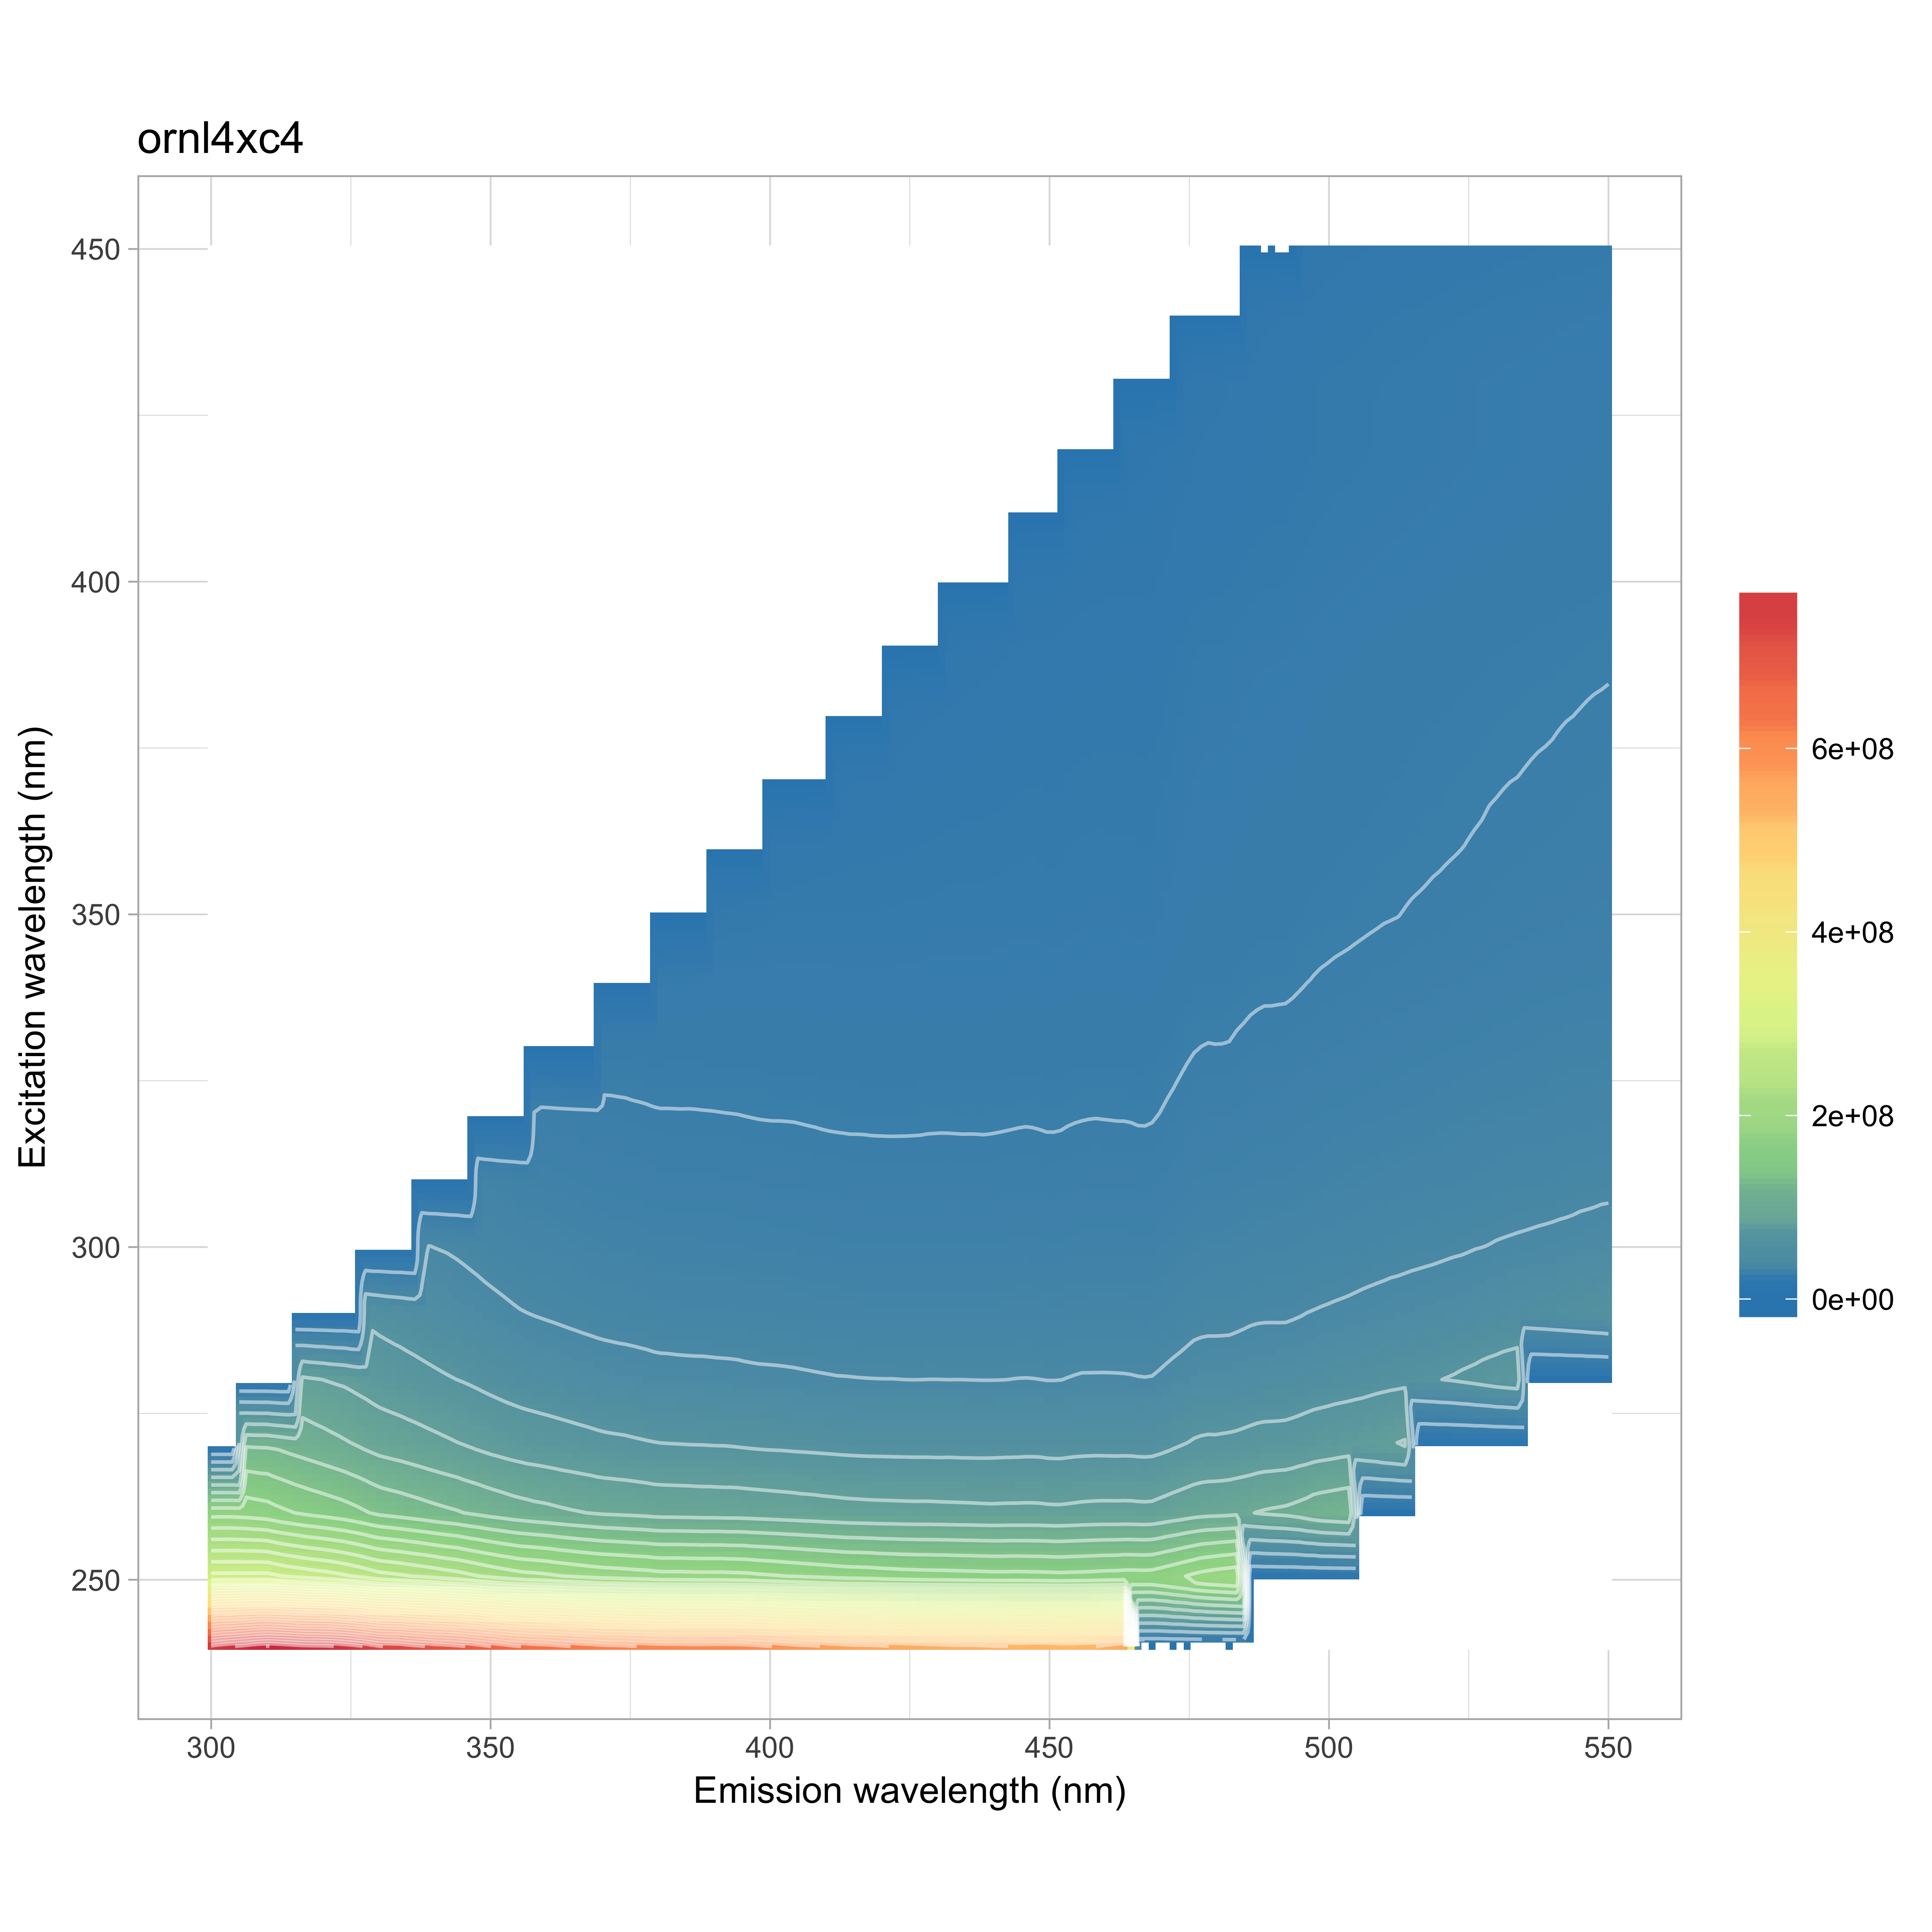

The data file committed next to this chart (first rows):
, 240, 250, 260, 270, 280, 290, 300, 310, 320, 330, 340, 350, 360, 370, 380, 390, 400, 410, 420, 430, 440, 450
300, 756744622, 289243103, 172037044, 122997449, 94190536, -1.933, -2.092, -2.139, -2.156, -2.142, -2.103, -2.022, -1.929, -1.895, -1.959, -2.04, -2.108, -2.139, -2.177, -2.208, -2.204, -2.217
302, 766072946, 289222097, 172323880, 121968137, 93671342, 66328196, -2.084, -2.131, -2.148, -2.134, -2.095, -2.014, -1.922, -1.888, -1.951, -2.033, -2.1, -2.131, -2.169, -2.199, -2.196, -2.208
304, 772170358, 289546661, 172110443, 121436241, 93192848, 70563284, -2.076, -2.123, -2.14, -2.127, -2.087, -2.007, -1.915, -1.881, -1.944, -2.025, -2.092, -2.123, -2.161, -2.191, -2.188, -2.2
306, 779007451, 289236218, 170900038, 120759744, 92541340, 71583010, -2.065, -2.111, -2.128, -2.115, -2.075, -1.996, -1.904, -1.87, -1.933, -2.014, -2.08, -2.111, -2.149, -2.179, -2.176, -2.188
308, 787877867, 289751918, 169033811, 119728862, 91458293, 71761065, -2.049, -2.096, -2.113, -2.099, -2.06, -1.981, -1.89, -1.856, -1.919, -1.999, -2.065, -2.095, -2.133, -2.163, -2.16, -2.172
310, 793070827, 290059306, 167268159, 119426817, 90308367, 71318569, -2.034, -2.08, -2.097, -2.083, -2.045, -1.966, -1.876, -1.842, -1.904, -1.984, -2.049, -2.079, -2.117, -2.147, -2.143, -2.155
312, 790141718, 285860353, 163301539, 116927670, 87836245, 69903938, 46161514, -2.034, -2.05, -2.037, -1.999, -1.922, -1.834, -1.801, -1.862, -1.94, -2.004, -2.033, -2.07, -2.099, -2.096, -2.107
314, 785039523, 281682419, 160283863, 114136805, 85455178, 68094941, 50549161, -1.987, -2.003, -1.99, -1.953, -1.878, -1.792, -1.76, -1.82, -1.895, -1.958, -1.987, -2.023, -2.051, -2.048, -2.059
316, 779563087, 278934624, 157127509, 111860221, 83613119, 66626972, 51757568, -1.945, -1.96, -1.947, -1.911, -1.838, -1.754, -1.722, -1.78, -1.855, -1.916, -1.944, -1.979, -2.007, -2.004, -2.015
318, 777355598, 275578240, 154400468, 109338293, 81639369, 65039264, 51679525, -1.905, -1.921, -1.908, -1.873, -1.801, -1.718, -1.688, -1.745, -1.817, -1.877, -1.905, -1.939, -1.966, -1.963, -1.974
320, 776615693, 273528526, 152188186, 106848430, 79933928, 63535428, 51124428, -1.866, -1.881, -1.869, -1.834, -1.764, -1.683, -1.653, -1.709, -1.78, -1.839, -1.866, -1.899, -1.926, -1.923, -1.934
322, 773553358, 270608819, 149683107, 104445290, 78194180, 61930027, 50324647, 25277213, -1.841, -1.829, -1.796, -1.726, -1.647, -1.618, -1.672, -1.742, -1.8, -1.826, -1.859, -1.885, -1.882, -1.893
324, 767037306, 266548544, 147009012, 101884350, 76613334, 60267810, 49274715, 32632796, -1.801, -1.79, -1.757, -1.689, -1.612, -1.583, -1.636, -1.704, -1.761, -1.787, -1.819, -1.844, -1.842, -1.852
326, 759598266, 262141620, 143617024, 99274646, 74268476, 58385613, 47936042, 34760231, -1.755, -1.744, -1.712, -1.646, -1.57, -1.542, -1.594, -1.661, -1.716, -1.741, -1.772, -1.797, -1.794, -1.804
328, 748043274, 256946478, 139626749, 96508351, 72019256, 56430700, 46485367, 35193111, -1.703, -1.692, -1.661, -1.597, -1.523, -1.496, -1.547, -1.611, -1.664, -1.689, -1.719, -1.743, -1.741, -1.75
330, 734605543, 251201276, 135700802, 93424761, 69592498, 54595922, 44798853, 34961516, -1.65, -1.64, -1.609, -1.547, -1.477, -1.45, -1.499, -1.562, -1.613, -1.637, -1.666, -1.69, -1.687, -1.697
332, 731648020, 249105064, 133546790, 91731611, 68008071, 53320611, 43780956, 34738088, 8156376, -1.609, -1.579, -1.519, -1.449, -1.423, -1.471, -1.532, -1.583, -1.606, -1.635, -1.658, -1.656, -1.665
334, 729152165, 246744387, 131618340, 90132986, 66502213, 52177066, 42876629, 34353090, 18958204, -1.579, -1.549, -1.49, -1.421, -1.396, -1.443, -1.503, -1.553, -1.576, -1.604, -1.627, -1.624, -1.633
336, 720397353, 243945519, 129350788, 88231953, 65033281, 50931024, 41915535, 33883491, 22554561, -1.546, -1.518, -1.459, -1.392, -1.367, -1.414, -1.472, -1.521, -1.543, -1.571, -1.593, -1.591, -1.6
338, 714834544, 241063125, 127109214, 86355812, 63527082, 49689752, 40881823, 33172934, 24022720, -1.512, -1.484, -1.427, -1.362, -1.337, -1.382, -1.44, -1.488, -1.509, -1.537, -1.558, -1.556, -1.564
340, 707119814, 237927660, 124664916, 84417113, 62076922, 48467318, 39885350, 32464291, 24704752, -1.478, -1.451, -1.395, -1.331, -1.307, -1.351, -1.408, -1.454, -1.475, -1.502, -1.523, -1.521, -1.529
342, 704828427, 234626485, 122657622, 82627173, 60733167, 47367304, 38998849, 31796637, 24901035, -1378574, -1.422, -1.367, -1.304, -1.281, -1.324, -1.38, -1.425, -1.446, -1.472, -1.493, -1.49, -1.499
344, 698448555, 231959985, 120747019, 80767426, 59535164, 46310928, 38128519, 31172715, 24933041, 9864593, -1.393, -1.339, -1.278, -1.255, -1.297, -1.351, -1.396, -1.417, -1.442, -1.462, -1.46, -1.468
346, 692348153, 228002740, 118067347, 78957667, 58192914, 45153247, 37176403, 30523006, 24672362, 14472701, -1.36, -1.308, -1.248, -1.226, -1.267, -1.32, -1.364, -1.384, -1.409, -1.428, -1.426, -1.434
348, 683713874, 223767460, 115737019, 77091341, 56513368, 43874613, 36204059, 29731851, 24173566, 16420541, -1.325, -1.274, -1.215, -1.194, -1.234, -1.285, -1.328, -1.347, -1.372, -1.391, -1.389, -1.396
350, 673963171, 219811775, 113198745, 74950806, 54962696, 42709161, 35234894, 28879578, 23638583, 17225084, -1.289, -1.239, -1.183, -1.161, -1.201, -1.251, -1.292, -1.311, -1.335, -1.353, -1.351, -1.359
352, 667627576, 216146546, 111261865, 73245285, 53563731, 41734479, 34421602, 28187606, 23136718, 17624708, -6940619, -1.211, -1.155, -1.135, -1.173, -1.222, -1.262, -1.281, -1.304, -1.322, -1.32, -1.328
354, 657880896, 212873437, 108863012, 71658159, 52340674, 40700468, 33513302, 27606783, 22716603, 17797773, 3468440, -1.183, -1.128, -1.108, -1.146, -1.193, -1.233, -1.251, -1.273, -1.291, -1.289, -1.296
356, 652762892, 210051727, 107234014, 70333369, 51249447, 39808097, 32848560, 27141591, 22406501, 17818554, 8524633, -1.16, -1.107, -1.087, -1.124, -1.17, -1.209, -1.227, -1.249, -1.266, -1.265, -1.272
358, 648023597, 209068934, 105510165, 69383140, 50462611, 39207914, 32380718, 26804337, 22183711, 17803815, 10853395, -1.143, -1.09, -1.071, -1.107, -1.153, -1.191, -1.209, -1.231, -1.248, -1.246, -1.253
360, 645587832, 207438222, 104434802, 68431768, 49737536, 38572459, 31940988, 26462830, 21974265, 17683613, 12191698, -1.126, -1.074, -1.055, -1.091, -1.136, -1.174, -1.191, -1.212, -1.229, -1.227, -1.234
362, 640156477, 204744987, 102737028, 67418650, 48923404, 37959133, 31407821, 26147419, 21676373, 17495183, 12915624, -9909959, -1.057, -1.038, -1.073, -1.118, -1.155, -1.172, -1.193, -1.21, -1.208, -1.215
364, 635111932, 202768679, 101222157, 66448645, 48096165, 37305064, 30872973, 25730927, 21443909, 17385391, 13347422, -955299, -1.04, -1.022, -1.056, -1.1, -1.136, -1.153, -1.174, -1.19, -1.189, -1.195
366, 630572694, 200707614, 100037138, 65468169, 47397117, 36722462, 30365515, 25325055, 21273838, 17297438, 13625829, 4350628, -1.024, -1.006, -1.04, -1.083, -1.119, -1.135, -1.156, -1.172, -1.17, -1.177
368, 627418519, 198653542, 98765231, 64494983, 46643970, 36164261, 29943332, 24956309, 21117001, 17214687, 13683606, 6980040, -1.009, -0.9907, -1.024, -1.067, -1.102, -1.118, -1.138, -1.154, -1.153, -1.159
370, 621254503, 196796948, 97299317, 63482840, 45935100, 35661127, 29505060, 24609625, 20902726, 17156807, 13607489, 8534263, -0.9933, -0.9756, -1.008, -1.05, -1.085, -1.101, -1.121, -1.137, -1.135, -1.141
372, 620428784, 195981103, 96816318, 62915700, 45479745, 35327508, 29234164, 24426646, 20857261, 17095572, 13607944, 9536312, -6593068, -0.9672, -0.9998, -1.042, -1.076, -1.092, -1.111, -1.127, -1.125, -1.131
374, 618561984, 194760196, 96108358, 62519745, 45056166, 35055747, 28996347, 24240679, 20719564, 17091292, 13633544, 10216679, -5983553, -0.9589, -0.9912, -1.033, -1.067, -1.082, -1.102, -1.117, -1.116, -1.122
376, 614686119, 193289346, 95363584, 61731782, 44721961, 34646839, 28729681, 24007722, 20509260, 17104703, 13713098, 10630165, 100586, -0.9495, -0.9815, -1.022, -1.056, -1.072, -1.091, -1.106, -1.105, -1.111
378, 611576844, 192633311, 94542068, 61050884, 44244461, 34270968, 28415215, 23799992, 20298745, 17149227, 13789838, 10899555, 3593629, -0.939, -0.9707, -1.011, -1.044, -1.06, -1.079, -1.094, -1.092, -1.098
380, 608682056, 190445902, 93411806, 60460958, 43656904, 33826257, 28072525, 23489407, 20066118, 17161372, 13862254, 10972876, 5668081, -0.9285, -0.9598, -0.9998, -1.033, -1.048, -1.067, -1.082, -1.08, -1.086
382, 608434439, 190242003, 93224862, 60162302, 43568216, 33750766, 27965824, 23420159, 20069811, 17214546, 13963394, 11032702, 6983487, -5820769, -0.9572, -0.9971, -1.03, -1.045, -1.064, -1.079, -1.077, -1.083
384, 608032063, 190477054, 93028089, 59990639, 43301350, 33633985, 27890882, 23327669, 20032751, 17234157, 14064065, 11091807, 7950789, -8077814, -0.9546, -0.9944, -1.027, -1.042, -1.061, -1.076, -1.074, -1.08
386, 606356716, 189844782, 92870525, 59725705, 43180749, 33496894, 27785431, 23264418, 20051205, 17223291, 14271143, 11288007, 8724376, -3298914, -0.9532, -0.993, -1.026, -1.041, -1.06, -1.074, -1.073, -1.079
388, 606649961, 189583426, 92413438, 59694441, 43095014, 33538388, 27710304, 23204652, 19985504, 17248531, 14494302, 11534679, 9181197, 847598, -0.953, -0.9928, -1.026, -1.041, -1.059, -1.074, -1.073, -1.079
390, 607563473, 189770812, 92403257, 59422267, 42898472, 33332994, 27595874, 23183345, 19945093, 17200028, 14715301, 11761395, 9450672, 3449076, -0.9528, -0.9926, -1.025, -1.04, -1.059, -1.074, -1.072, -1.078
392, 607455778, 189638110, 92015946, 59372367, 42782320, 33244378, 27527425, 23050921, 19867062, 17142287, 14828417, 11923040, 9548160, 5086512, -7940049, -0.9927, -1.025, -1.041, -1.059, -1.074, -1.073, -1.078
394, 606397622, 188873066, 92016828, 58966404, 42619824, 33087756, 27457902, 22987983, 19814821, 17121801, 14812895, 12070369, 9493554, 6110306, -5574183, -0.9929, -1.026, -1.041, -1.059, -1.074, -1.073, -1.079
396, 604442830, 188502565, 91473572, 58508707, 42221160, 32813483, 27240025, 22814751, 19682240, 17064316, 14761558, 12176344, 9544381, 6875550, -6410097, -0.992, -1.025, -1.04, -1.059, -1.073, -1.072, -1.078
398, 599377789, 186606303, 90879967, 58169111, 41939626, 32559063, 27057811, 22718569, 19575581, 16993891, 14732902, 12420165, 9793153, 7544766, -1804846, -0.9902, -1.023, -1.038, -1.057, -1.071, -1.07, -1.076
400, 595942466, 185551740, 90375114, 57864640, 41825343, 32435304, 26984264, 22632797, 19504884, 17000065, 14705712, 12725030, 10187794, 8081965, 1439807, -0.9883, -1.021, -1.036, -1.055, -1.069, -1.068, -1.074
402, 589639605, 184224946, 89707660, 57684062, 41670189, 32314293, 26909352, 22610834, 19499417, 16982727, 14788157, 12937172, 10552086, 8447141, 3731231, -7651495, -1.02, -1.035, -1.053, -1.068, -1.067, -1.073
404, 584694666, 182696914, 89229967, 57232045, 41442892, 32215741, 26752819, 22489963, 19472228, 16950817, 14799040, 12994501, 10821307, 8535668, 5174735, -5370340, -1.019, -1.034, -1.052, -1.067, -1.065, -1.071
406, 580928083, 181470625, 88482975, 56928924, 41118677, 31996589, 26537794, 22377543, 19347098, 16830470, 14771503, 13013222, 10989961, 8594827, 6116538, -6159993, -1.017, -1.032, -1.051, -1.066, -1.064, -1.07
408, 578584926, 180060318, 88012447, 56589592, 40816913, 31690414, 26347262, 22213715, 19238723, 16776977, 14709932, 12980677, 11251210, 8777414, 6779954, -1870688, -1.016, -1.031, -1.05, -1.064, -1.063, -1.069
410, 570432075, 178892248, 87251923, 56252924, 40533239, 31572302, 26198364, 22028874, 19102361, 16677493, 14653752, 12896065, 11469388, 9095121, 7197161, 985695, -1.015, -1.03, -1.048, -1.063, -1.061, -1.067
412, 567886140, 177481319, 86709975, 55858267, 40240729, 31401615, 26021100, 21934285, 19020145, 16589211, 14641295, 12880345, 11659366, 9381535, 7502556, 2892060, -6531570, -1.03, -1.048, -1.063, -1.061, -1.067
414, 563389266, 176202456, 86053098, 55527354, 40158844, 31126162, 25960148, 21889135, 18939750, 16561441, 14620298, 12907106, 11727603, 9681449, 7629337, 4268172, -4335562, -1.029, -1.048, -1.063, -1.061, -1.067
416, 561309230, 175797317, 85780732, 55248071, 39990458, 31159152, 25901947, 21823192, 18955769, 16555428, 14605477, 12954931, 11817443, 9956343, 7723103, 5270122, -6207285, -1.031, -1.05, -1.065, -1.063, -1.069
418, 560517014, 175269786, 85380291, 55103680, 39892825, 30989400, 25802912, 21783523, 18887280, 16536553, 14577817, 12937551, 11828301, 10235517, 7868873, 5914907, -2579158, -1.036, -1.055, -1.069, -1.068, -1.074
... 66 more rows
